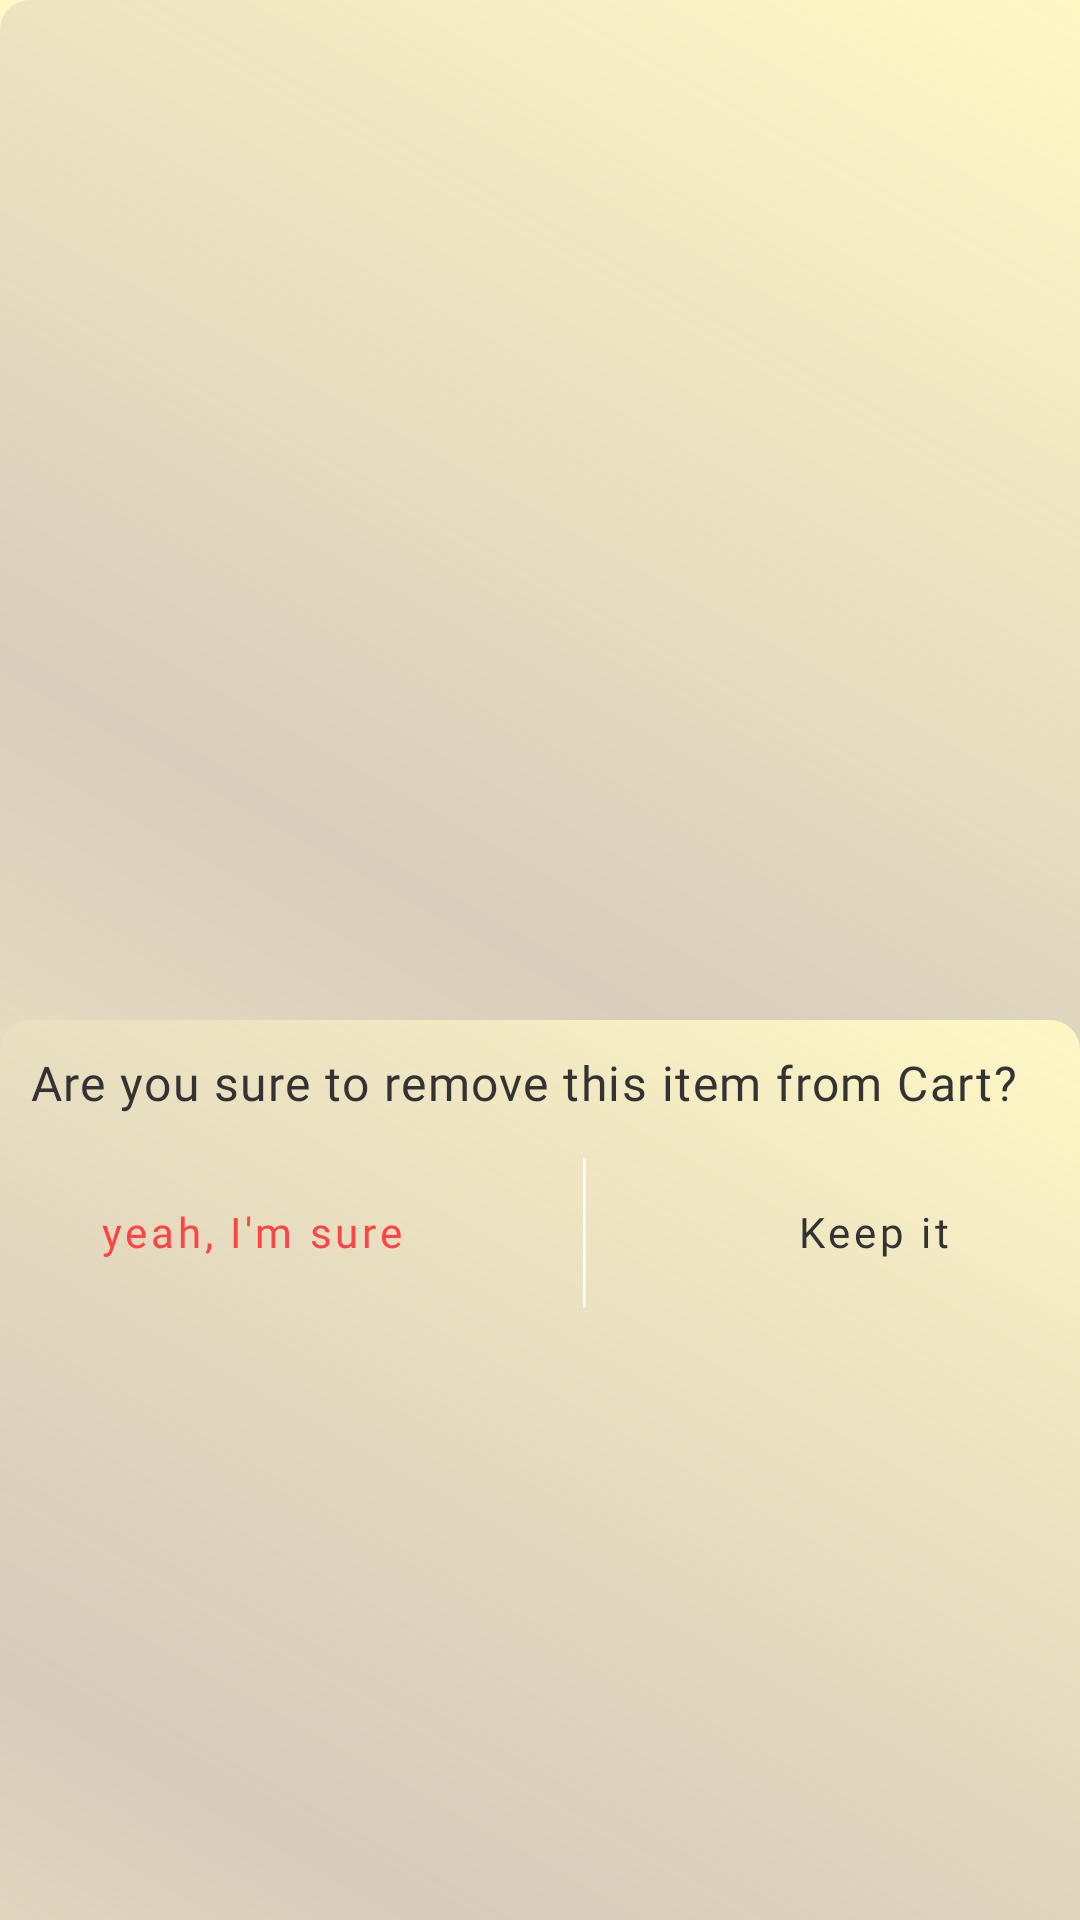

Produce the Android XML layout that renders to this screen, including the resource entries it uses.
<!-- AndroidManifest.xml: application theme AppTheme.NAB -->
<!-- res/layout/confirmation_remove.xml -->
<?xml version="1.0" encoding="utf-8"?>
<androidx.coordinatorlayout.widget.CoordinatorLayout
    xmlns:android="http://schemas.android.com/apk/res/android"
    android:layout_width="350dp"
    android:layout_height="wrap_content"
    xmlns:tools="http://schemas.android.com/tools"
    xmlns:app="http://schemas.android.com/apk/res-auto"
    android:layout_gravity="center|top"
    android:background="@drawable/bottom_sheet_bg"
    tools:context=".userpanel.RemoveConfirmation">

    <androidx.constraintlayout.widget.ConstraintLayout
        android:layout_width="match_parent"
        android:layout_height="match_parent"
        app:behavior_hideable="true"
        android:background="@drawable/bottom_sheet_bg"
        app:behavior_peekHeight="300dp"
        android:layout_gravity="top"
        app:layout_behavior="@string/bottom_sheet_behavior"
        android:padding="10dp">

        <androidx.appcompat.widget.AppCompatTextView
            android:id="@+id/tv_remove_quest"
            android:layout_width="match_parent"
            android:layout_height="wrap_content"
            app:layout_constraintTop_toTopOf="parent"
            app:layout_constraintEnd_toEndOf="parent"
            android:gravity="start"
            android:textColor="@color/metalicBlack"
            android:fontFamily="@font/robotoslab_bold"
            android:textAppearance="@style/TextAppearance.MaterialComponents.Body1"
            android:text="Are you sure to remove this item from Cart?"/>

        <com.google.android.material.button.MaterialButton
            android:id="@+id/mb_yes_remove"
            android:layout_width="wrap_content"
            android:layout_height="wrap_content"
            app:layout_constraintTop_toBottomOf="@id/tv_remove_quest"
            app:layout_constraintStart_toStartOf="@id/tv_remove_quest"
            android:layout_margin="15dp"
            android:text="yeah, I'm sure"
            android:textAllCaps="false"
            style="@style/Widget.Shop.Button.TextButton"
            android:textColor="@android:color/holo_red_light"
            app:fontFamily="@font/montserrat_regular"/>

        <com.google.android.material.button.MaterialButton
            android:id="@+id/mb_no_remove"
            android:layout_width="wrap_content"
            android:layout_height="wrap_content"
            app:layout_constraintTop_toBottomOf="@id/tv_remove_quest"
            app:layout_constraintEnd_toEndOf="@id/tv_remove_quest"
            android:layout_margin="15dp"
            android:text="Keep it"
            android:textAllCaps="false"
            style="@style/Widget.Shop.Button.TextButton"
            android:textColor="@color/metalicBlack"
            app:fontFamily="@font/montserrat_regular"/>

        <View
            android:layout_width="50dp"
            android:layout_height="1dp"
            app:layout_constraintStart_toEndOf="@id/mb_yes_remove"
            app:layout_constraintEnd_toStartOf="@id/mb_no_remove"
            app:layout_constraintTop_toTopOf="@id/mb_yes_remove"
            app:layout_constraintBottom_toBottomOf="@id/mb_yes_remove"
            android:rotation="90"
            android:background="@android:color/white" />


    </androidx.constraintlayout.widget.ConstraintLayout>
</androidx.coordinatorlayout.widget.CoordinatorLayout>
<!-- resources referenced by this layout -->
<resources>
  <color name="metalicBlack">#333333</color>
  <!-- drawable bottom_sheet_bg (drawable) -->
  <?xml version="1.0" encoding="utf-8"?>
  <shape
      android:shape="rectangle"
      xmlns:android="http://schemas.android.com/apk/res/android">
  
      <gradient android:angle="45"
          android:startColor="@color/windowBackground"
          android:endColor="@color/windowBackground"
          android:centerColor="#AAC6B8B8"/>
  
      <corners android:topLeftRadius="10dp"
          android:topRightRadius="10dp"/>
  </shape>
  <style name="Widget.Shop.Button.TextButton" parent="Widget.MaterialComponents.Button.TextButton">
          <item name="android:textColor">@color/colorPrimary</item>
          <item name="fontFamily">@font/robotoslab_bold</item>
      </style>
  <style name="AppTheme.NAB" parent="Theme.MaterialComponents.Light.NoActionBar">
  
          <item name="android:windowBackground">@color/windowBackground</item>
          <item name="colorPrimary">@color/colorPrimary</item>
          <item name="colorPrimaryDark">@color/colorAccent</item>
          <item name="colorAccent">@color/colorAccent</item>
          <item name="android:windowLightStatusBar">true</item>
          <item name="android:textColorPrimary">@color/textIconPrimary</item>
      </style>
  <color name="windowBackground">#FFF8C5</color>
  <color name="colorPrimary">#068575</color>
  <color name="colorAccent">#f2e58d</color>
  <color name="textIconPrimary">#635912</color>
</resources>
